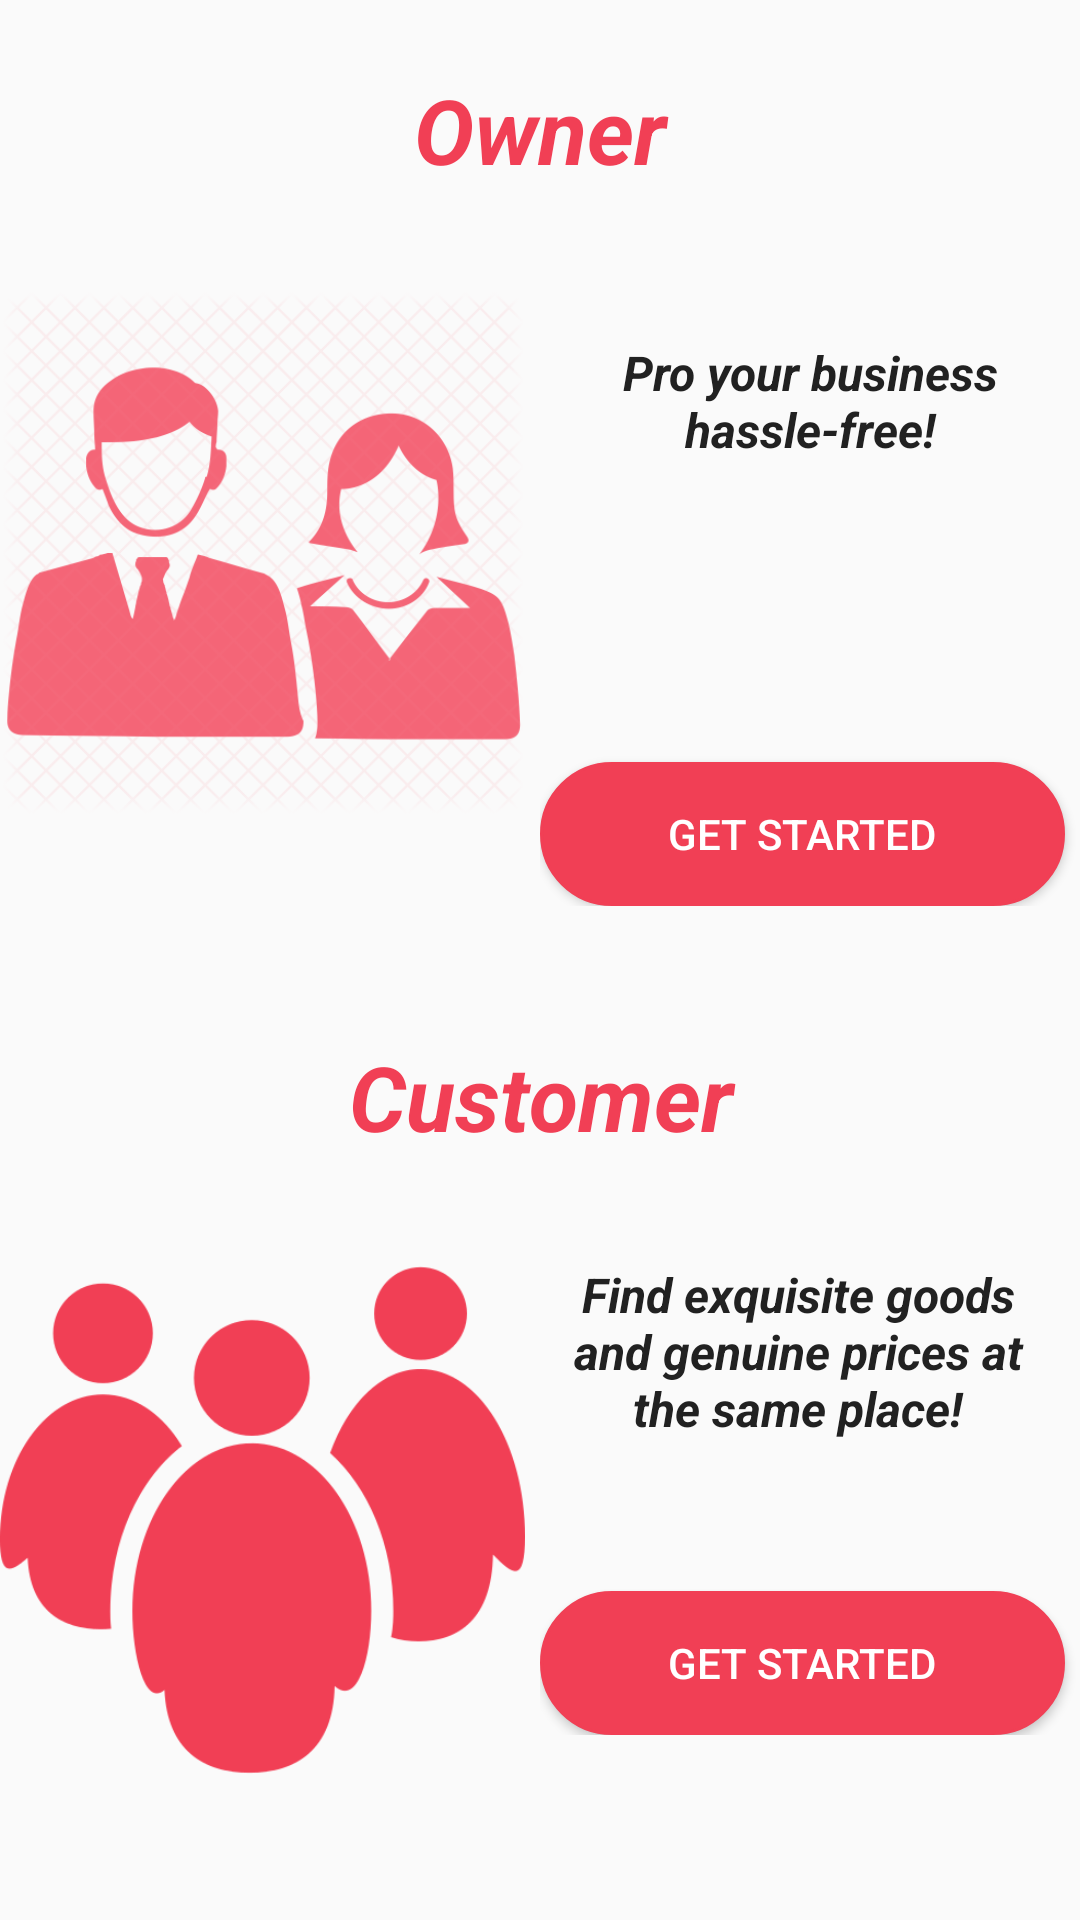

Reconstruct the res/layout file that produces this screen, plus the resources it refers to.
<!-- AndroidManifest.xml: application theme Theme.AppCompat.Light.NoActionBar -->
<!-- res/layout/activity_main.xml -->
<?xml version="1.0" encoding="utf-8"?>
<LinearLayout xmlns:android="http://schemas.android.com/apk/res/android"
    xmlns:app="http://schemas.android.com/apk/res-auto"
    xmlns:tools="http://schemas.android.com/tools"
    android:layout_width="match_parent"
    android:layout_height="match_parent"
    tools:context=".MainActivity"
    android:orientation="vertical"
    android:layout_weight="2"
    android:weightSum="2">

    <LinearLayout
        android:layout_width="fill_parent"
        android:layout_height="fill_parent"
        android:orientation="vertical"
        android:weightSum="4">

        <TextView
            android:layout_width="match_parent"
            android:layout_height="wrap_content"
            android:gravity="center"
            android:paddingTop="23dp"
            android:text="@string/ownerHeading"
            android:textStyle="italic|bold"
            android:textColor="#f13f55"
            android:textSize="30sp" />

        <LinearLayout
            android:layout_width="match_parent"
            android:layout_height="wrap_content"
            android:orientation="horizontal"
            android:weightSum="2">

            <ImageView
                android:id="@+id/img1"
                android:layout_width="match_parent"
                android:layout_height="222dp"
                android:layout_gravity="center"
                android:src="@drawable/owner"
                android:backgroundTint="@android:color/black"
                android:layout_marginBottom="10dp"
                android:layout_marginRight="5dp"
                android:layout_marginTop="10dp"
                android:layout_weight="1" />
            <LinearLayout
                android:layout_width="match_parent"
                android:layout_height="wrap_content"
                android:orientation="vertical"
                android:layout_weight="1"
                android:weightSum="2">

                <TextView
                    android:id="@+id/img2"
                    android:layout_width="match_parent"
                    android:layout_height="wrap_content"
                    android:layout_gravity="center"
                    android:layout_marginTop="50dp"
                    android:text="@string/owner"
                    android:textColor="#212121"
                    android:textSize="16sp"
                    android:textAlignment="center"
                    android:layout_weight="1"
                    android:textStyle="italic|bold"/>

                <Button
                    android:id="@+id/button1"
                    android:layout_width="match_parent"
                    android:layout_height="wrap_content"
                    android:padding="10dp"
                    android:layout_marginRight="5dp"
                    android:layout_marginTop="100dp"
                    android:textColor="#ffffff"
                    android:background="@drawable/roundbutt"
                    android:text="@string/getStarted" />
            </LinearLayout>

        </LinearLayout>

        <LinearLayout
            android:layout_width="fill_parent"
            android:layout_height="fill_parent"
            android:orientation="vertical"
            android:weightSum="4">

            <TextView
                android:layout_width="match_parent"
                android:layout_height="wrap_content"
                android:layout_marginTop="40dp"
                android:gravity="center"
                android:text="@string/customerHeading"
                android:textStyle="bold|italic"
                android:textColor="#f13f55"
                android:textSize="30sp" />

            <LinearLayout
                android:layout_width="match_parent"
                android:layout_height="wrap_content"
                android:orientation="horizontal"
                android:weightSum="2">

                <ImageView

                    android:layout_width="match_parent"
                    android:layout_height="222dp"
                    android:layout_gravity="center"
                    android:src="@drawable/customer"
                    android:backgroundTint="@android:color/black"
                    android:layout_marginBottom="10dp"
                    android:layout_marginRight="5dp"
                    android:layout_marginTop="10dp"
                    android:layout_weight="1" />
                <LinearLayout
                    android:layout_width="match_parent"
                    android:layout_height="wrap_content"
                    android:orientation="vertical"
                    android:layout_weight="1"
                    android:weightSum="2">

                    <TextView
                        android:id="@+id/img3"
                        android:layout_width="match_parent"
                        android:layout_height="wrap_content"
                        android:layout_gravity="center"
                        android:paddingTop="35dp"
                        android:text="@string/customer"
                        android:textStyle="italic|bold"
                        android:textSize="16sp"
                        android:paddingRight="8dp"
                        android:textColor="#212121"
                        android:textAlignment="center"
                        android:layout_weight="1" />
                    <Button
                        android:id="@+id/button2"
                        android:layout_width="match_parent"
                        android:layout_height="wrap_content"
                        android:padding="10dp"
                        android:layout_marginTop="50dp"
                        android:layout_marginRight="5dp"
                        android:textColor="#ffffff"
                        android:background="@drawable/roundbutt"
                        android:text="@string/getStarted" />
                </LinearLayout>

            </LinearLayout>

        </LinearLayout>
    </LinearLayout>
</LinearLayout>
<!-- resources referenced by this layout -->
<resources>
  <!-- drawable customer: png bitmap (drawable, 28889 bytes) -->
  <!-- drawable owner: png bitmap (drawable, 99157 bytes) -->
  <!-- drawable roundbutt (drawable) -->
  <?xml version="1.0" encoding="utf-8"?>
  <selector xmlns:android="http://schemas.android.com/apk/res/android" >
      <item android:state_pressed="true" >
          <shape android:shape="rectangle"  >
              <corners android:radius="98dip" />
              <stroke android:width="1dip" android:color="#f13f55" />
              <gradient android:angle="-90" android:startColor="#f13f55" android:endColor="#f13f55"  />
          </shape>
      </item>
      <item android:state_focused="true">
          <shape android:shape="oval"  >
              <corners android:radius="98dip" />
              <stroke android:width="1dip" android:color="#f13f55" />
              <solid android:color="#f13f55"/>
          </shape>
      </item>
      <item >
          <shape android:shape="rectangle"  >
              <corners android:radius="98dip" />
              <stroke android:width="1dip" android:color="#f13f55" />
              <gradient android:angle="-90" android:startColor="#f13f55" android:endColor="#f13f55" />
          </shape>
      </item>
  </selector>
  <string name="customer">Find exquisite goods and genuine prices at the same place!</string>
  <string name="customerHeading">Customer</string>
  <string name="getStarted">Get Started</string>
  <string name="owner">Pro your business hassle-free!</string>
  <string name="ownerHeading">Owner</string>
</resources>
